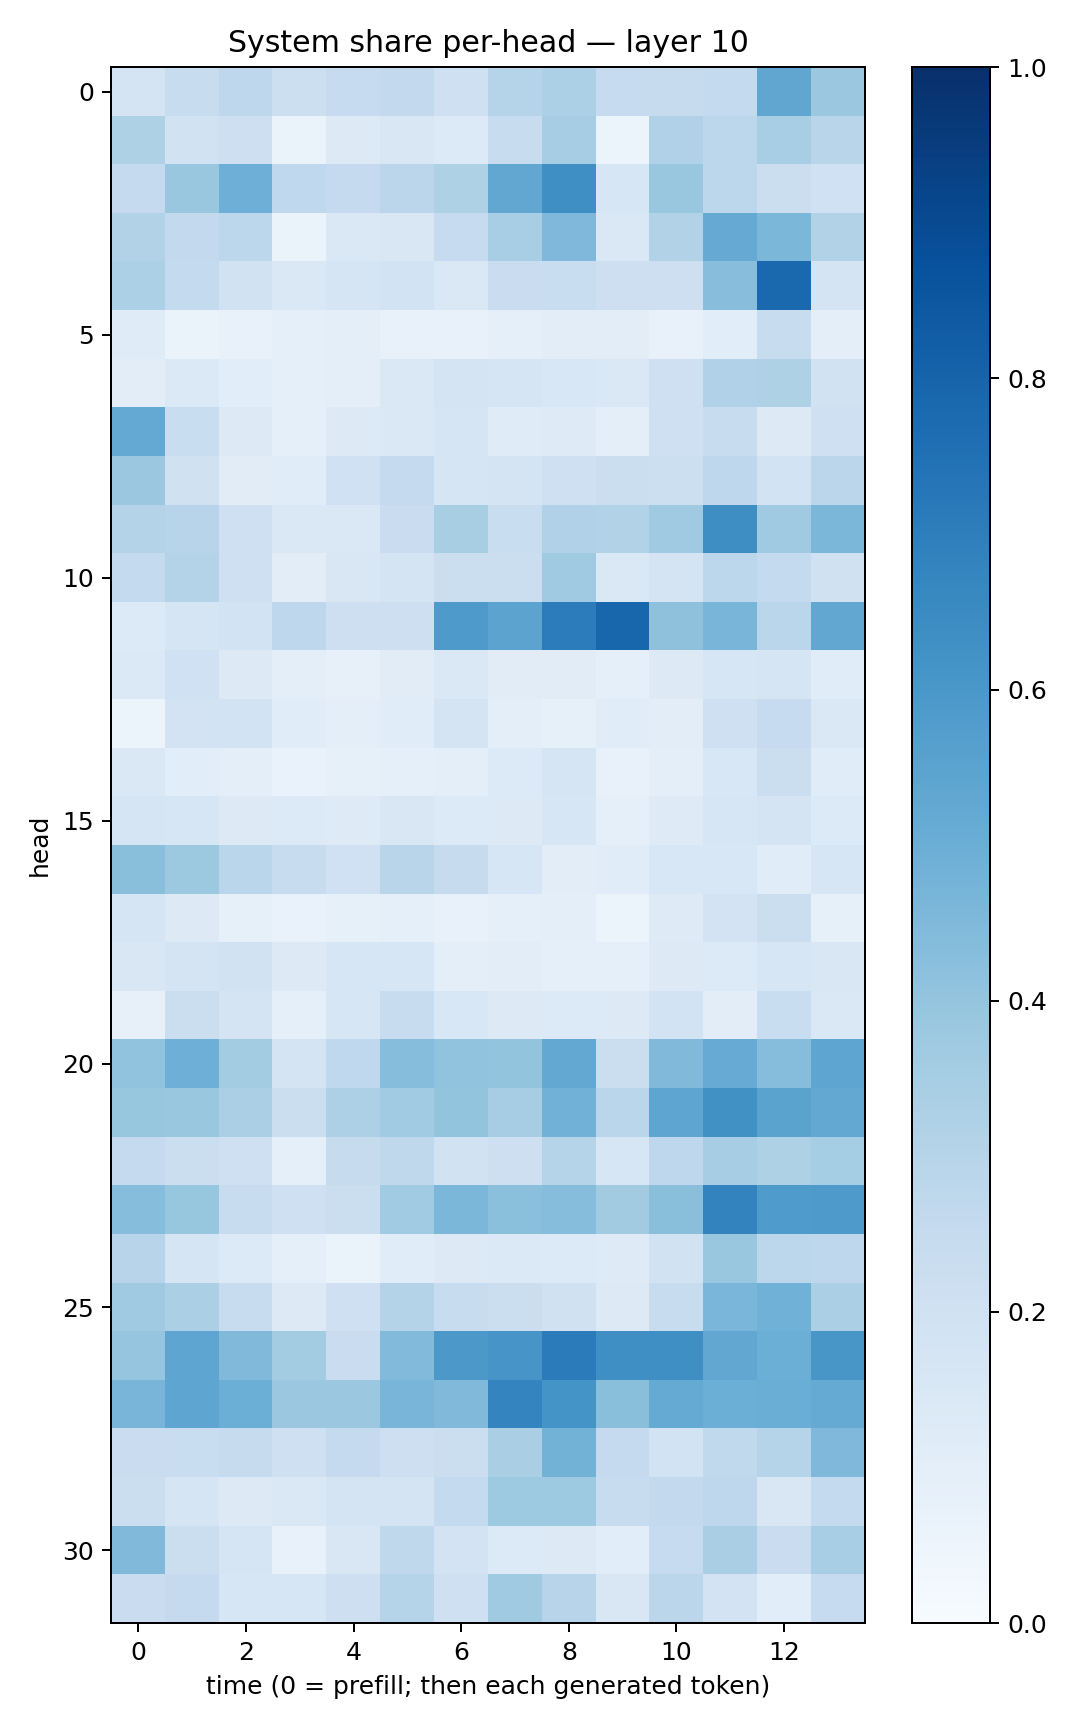

The data file committed next to this chart (first rows):
0.17779748, 0.2383006, 0.27353314, 0.21494098, 0.24975577, 0.25918272, 0.20610859, 0.3040565, 0.33181292, 0.2480868, 0.24440806, 0.2553189, 0.5350778, 0.3818781
0.3236, 0.1943, 0.2125, 0.0662, 0.1319, 0.152, 0.1344, 0.2345, 0.3487, 0.05317, 0.3196, 0.2777, 0.3444, 0.2902
0.2538, 0.3879, 0.4949, 0.2687, 0.2505, 0.2816, 0.3219, 0.528, 0.6344, 0.1606, 0.385, 0.2811, 0.2263, 0.2002
0.3093, 0.2598, 0.2803, 0.06637, 0.142, 0.1521, 0.2477, 0.3448, 0.4512, 0.1444, 0.3126, 0.5121, 0.4584, 0.3112
0.3306, 0.2557, 0.1936, 0.1452, 0.1644, 0.1868, 0.1448, 0.2303, 0.2312, 0.2135, 0.2142, 0.4259, 0.7794, 0.175
0.1206, 0.06462, 0.07768, 0.0865, 0.09808, 0.07385, 0.07317, 0.09307, 0.1025, 0.1019, 0.0711, 0.1072, 0.2348, 0.09966
0.1051, 0.1375, 0.1064, 0.08615, 0.09686, 0.1421, 0.1719, 0.1648, 0.1531, 0.1448, 0.2061, 0.3183, 0.321, 0.1943
0.5217, 0.2329, 0.1254, 0.08796, 0.1262, 0.1415, 0.1699, 0.1203, 0.1249, 0.09893, 0.2078, 0.2357, 0.131, 0.2055
0.381, 0.1954, 0.1129, 0.1138, 0.2026, 0.2529, 0.1648, 0.1775, 0.2032, 0.2235, 0.2159, 0.2756, 0.1853, 0.2819
0.3053, 0.2946, 0.2093, 0.1445, 0.1417, 0.2295, 0.3434, 0.2342, 0.3166, 0.3121, 0.3692, 0.6404, 0.3674, 0.4574
0.2548, 0.3049, 0.2047, 0.1042, 0.151, 0.1757, 0.2227, 0.226, 0.3701, 0.1478, 0.1784, 0.2778, 0.2544, 0.1965
0.1347, 0.1707, 0.1862, 0.2736, 0.2145, 0.2111, 0.5896, 0.5449, 0.7041, 0.7893, 0.412, 0.4655, 0.2878, 0.5312
0.1393, 0.2004, 0.1262, 0.09579, 0.08064, 0.111, 0.1439, 0.1105, 0.1106, 0.08906, 0.1327, 0.1563, 0.1677, 0.1151
0.05989, 0.1811, 0.185, 0.1159, 0.09526, 0.1149, 0.1765, 0.09929, 0.08369, 0.1167, 0.1032, 0.2055, 0.2464, 0.1463
0.1424, 0.1079, 0.09771, 0.06961, 0.08239, 0.09305, 0.1007, 0.1364, 0.1645, 0.07706, 0.09485, 0.1541, 0.2228, 0.115
0.1663, 0.1632, 0.1318, 0.1333, 0.1215, 0.1513, 0.1351, 0.1305, 0.1594, 0.09148, 0.1232, 0.1575, 0.175, 0.1332
0.4219, 0.3765, 0.2873, 0.2344, 0.2004, 0.2913, 0.243, 0.1624, 0.1045, 0.1141, 0.1559, 0.1558, 0.1135, 0.1596
0.1716, 0.1255, 0.08465, 0.06908, 0.08245, 0.08677, 0.07272, 0.09237, 0.09378, 0.06075, 0.1217, 0.1836, 0.2202, 0.08247
0.1495, 0.1783, 0.1889, 0.1282, 0.1628, 0.1619, 0.09939, 0.1023, 0.08656, 0.09126, 0.1303, 0.1337, 0.1628, 0.1488
0.08008, 0.2266, 0.1725, 0.09036, 0.1614, 0.2368, 0.1531, 0.132, 0.1356, 0.1265, 0.1844, 0.103, 0.2307, 0.1456
0.4049, 0.4958, 0.3591, 0.1785, 0.267, 0.4314, 0.4057, 0.4011, 0.5254, 0.2243, 0.4482, 0.5117, 0.4325, 0.539
0.3907, 0.3864, 0.3325, 0.2221, 0.3268, 0.3655, 0.4015, 0.3503, 0.482, 0.2864, 0.537, 0.6283, 0.549, 0.5255
0.253, 0.2206, 0.2032, 0.08925, 0.2461, 0.2726, 0.1928, 0.2141, 0.3006, 0.1629, 0.2739, 0.3504, 0.3213, 0.3524
0.4313, 0.3936, 0.2389, 0.2079, 0.2224, 0.3637, 0.4597, 0.4216, 0.4333, 0.3621, 0.4252, 0.6789, 0.5833, 0.5881
0.2935, 0.1688, 0.1342, 0.09046, 0.06606, 0.1141, 0.1265, 0.1405, 0.136, 0.1212, 0.1953, 0.3832, 0.2781, 0.2743
0.3705, 0.335, 0.2346, 0.1285, 0.2047, 0.3058, 0.2413, 0.2243, 0.1958, 0.1263, 0.242, 0.461, 0.4852, 0.3331
0.3979, 0.5358, 0.4485, 0.356, 0.2279, 0.4432, 0.5962, 0.6056, 0.7107, 0.635, 0.6359, 0.5311, 0.4977, 0.6052
0.4675, 0.5379, 0.4968, 0.3801, 0.379, 0.4672, 0.4484, 0.6728, 0.6162, 0.4251, 0.5186, 0.4966, 0.503, 0.5177
0.2268, 0.232, 0.2447, 0.2041, 0.2507, 0.2148, 0.2231, 0.3386, 0.4772, 0.2506, 0.1846, 0.2653, 0.3016, 0.4506
0.2223, 0.1713, 0.1322, 0.1464, 0.1756, 0.1736, 0.2554, 0.373, 0.3732, 0.2353, 0.2603, 0.2748, 0.15, 0.2566
0.4466, 0.2259, 0.1675, 0.0752, 0.15, 0.2712, 0.1798, 0.1354, 0.1277, 0.1086, 0.2491, 0.3398, 0.2273, 0.3467
0.2294, 0.253, 0.1567, 0.1633, 0.2144, 0.2999, 0.2065, 0.3688, 0.2932, 0.1523, 0.2814, 0.1827, 0.1061, 0.2493
